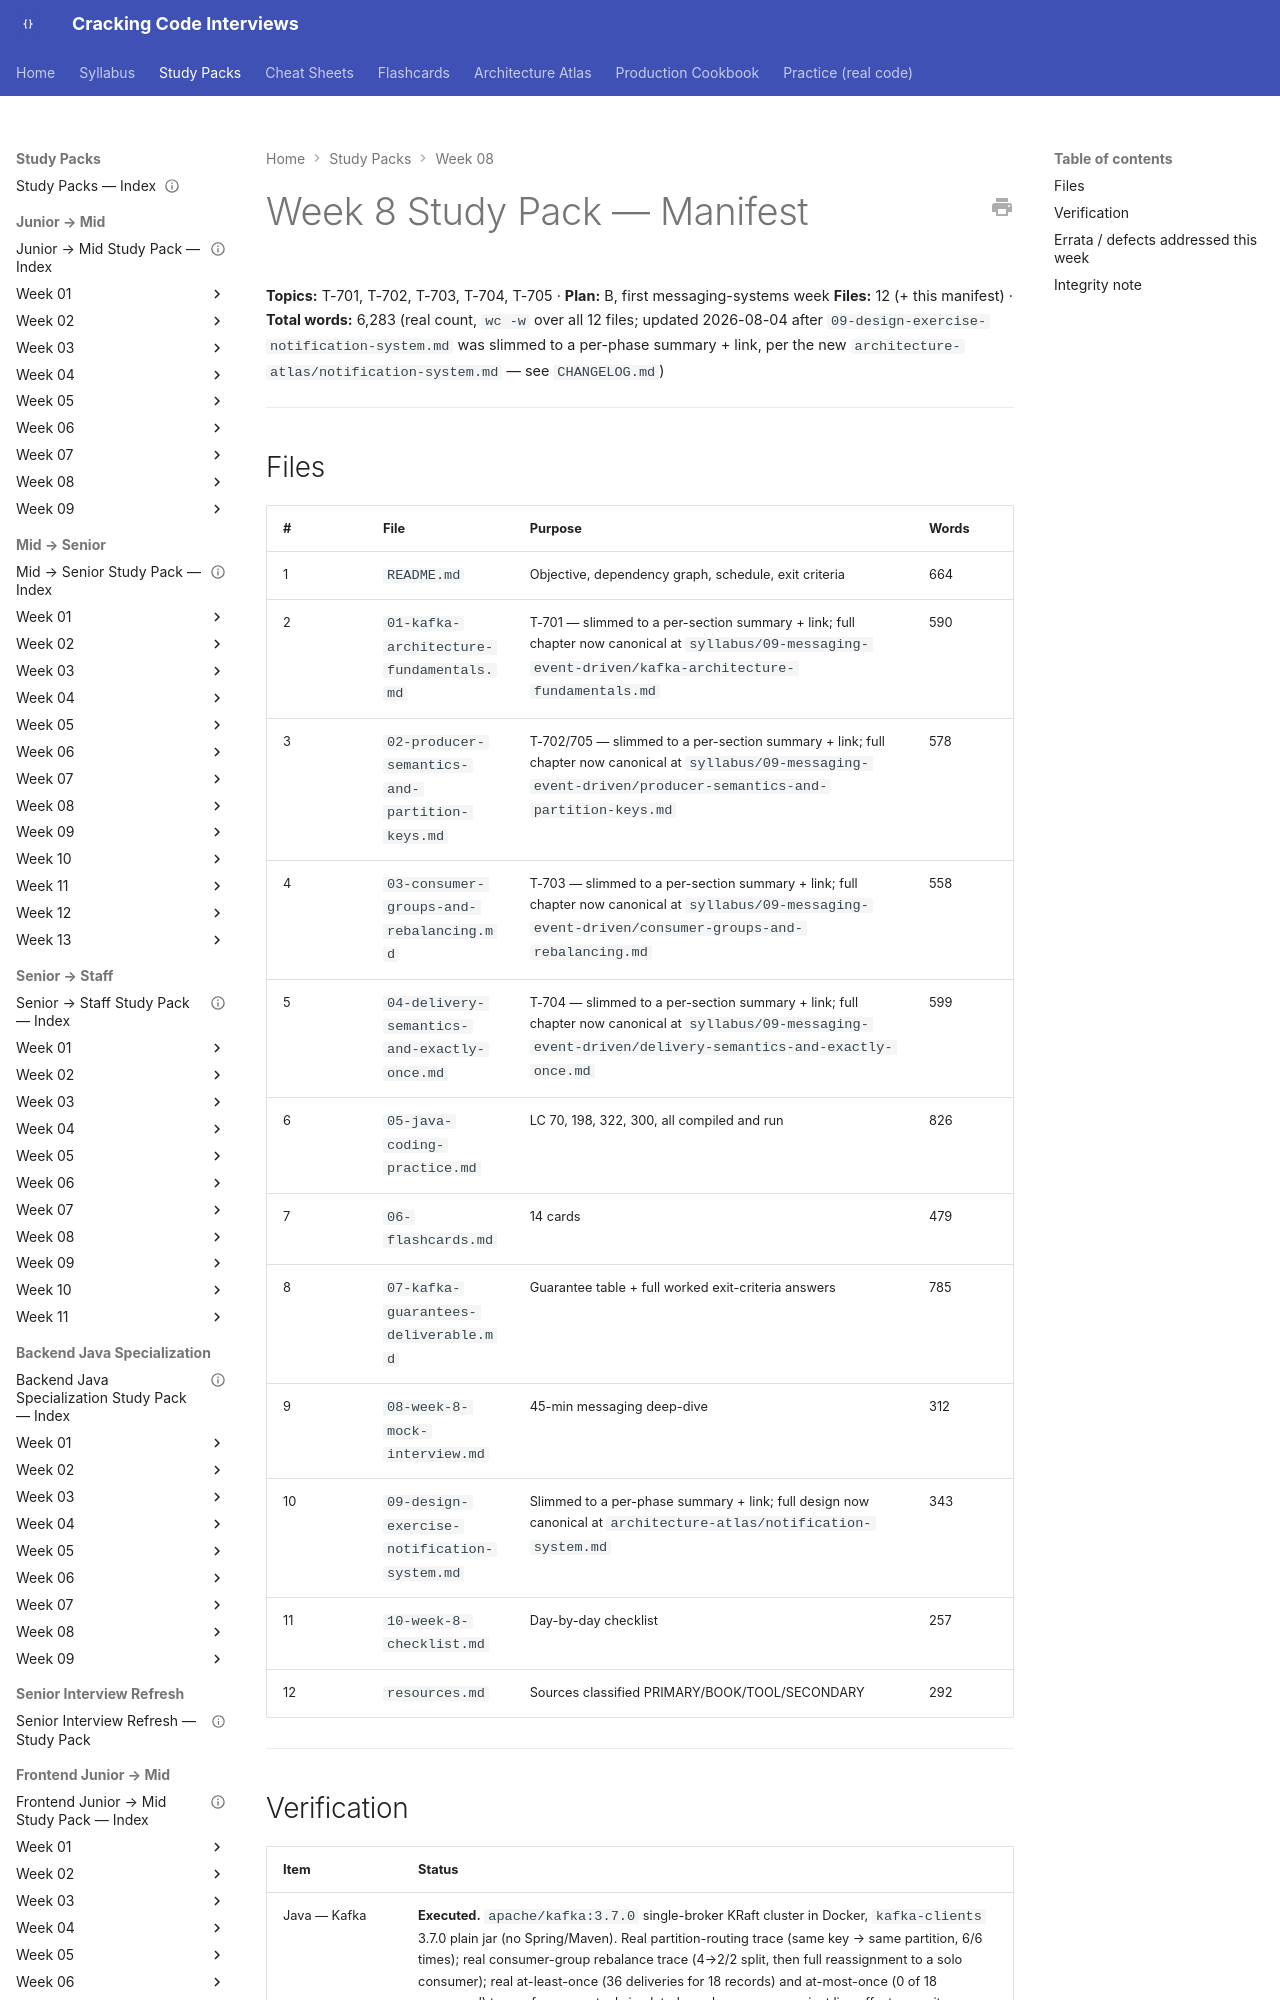

repository: JuanMelendres/cracking-code-interviews · page: study-packs/week-08/MANIFEST/index.html · generator: mkdocs

---
title: "Week 8 Study Pack — Manifest"
week: 8
plan: B
last_reviewed: 2026-07-31
---

# Week 8 Study Pack — Manifest

**Topics:** T-701, T-702, T-703, T-704, T-705 · **Plan:** B, first messaging-systems week
**Files:** 12 (+ this manifest) · **Total words:** 6,283 (real count, `wc -w` over all 12 files; updated 2026-08-04 after `09-design-exercise-notification-system.md` was slimmed to a per-phase summary + link, per the new `architecture-atlas/notification-system.md` — see `CHANGELOG.md`)

---
